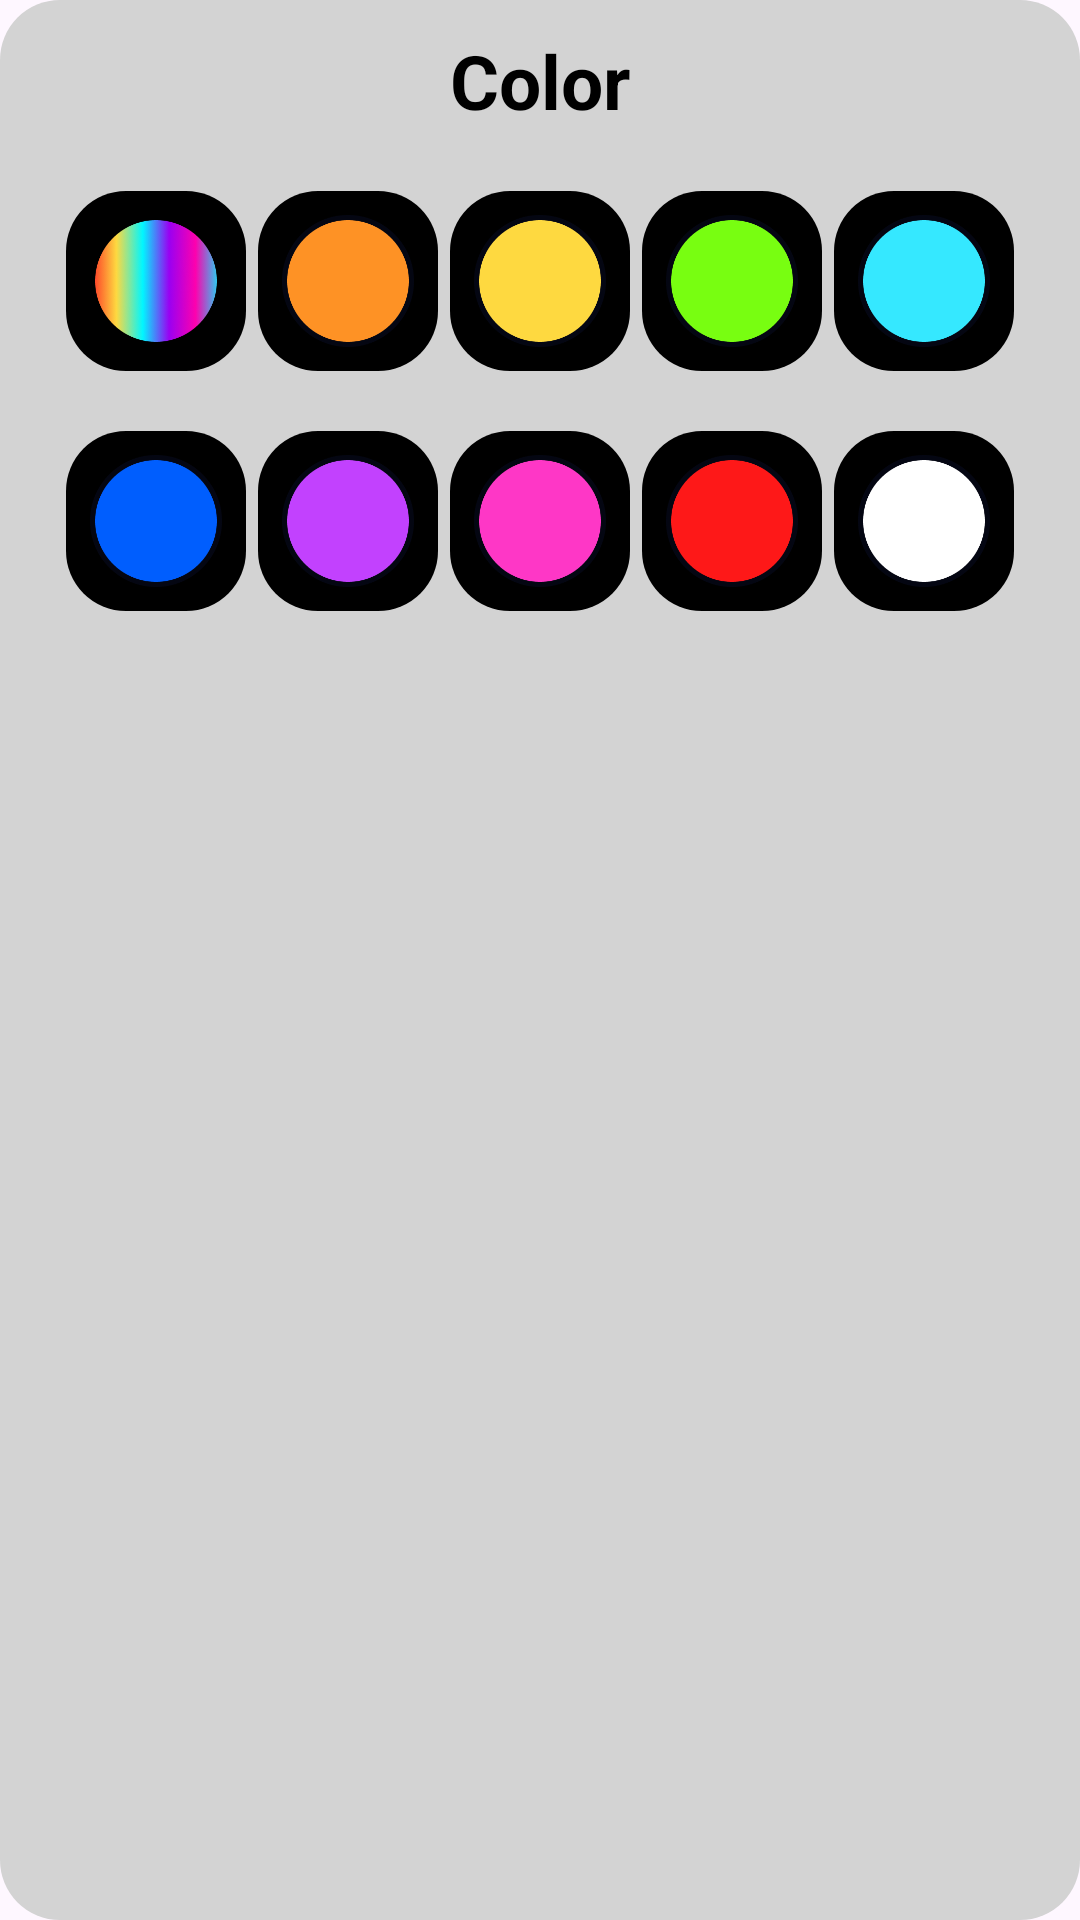

Reconstruct the res/layout file that produces this screen, plus the resources it refers to.
<!-- AndroidManifest.xml: application theme Theme.MyApp -->
<!-- res/layout/popup_choose_color.xml -->
<?xml version="1.0" encoding="utf-8"?>
<LinearLayout xmlns:android="http://schemas.android.com/apk/res/android"
    xmlns:app="http://schemas.android.com/apk/res-auto"
    android:layout_width="match_parent"
    android:layout_height="wrap_content"
    android:background="@drawable/bg_popup_gray"
    android:orientation="vertical">

    <TextView
        android:layout_width="wrap_content"
        android:layout_height="wrap_content"
        android:layout_gravity="center"
        android:layout_marginTop="10dp"
        android:text="@string/color"
        android:textColor="@color/black"
        android:textSize="25sp"
        android:textStyle="bold" />

    <LinearLayout
        android:layout_width="match_parent"
        android:layout_height="wrap_content"
        android:layout_marginTop="20dp"
        android:gravity="center_horizontal"
        android:orientation="horizontal">

        <ImageView
            android:id="@+id/item_0"
            android:layout_width="60dp"
            android:layout_height="60dp"
            android:layout_marginHorizontal="2dp"
            android:background="@drawable/bg_btn_choose"
            android:padding="8dp"
            android:src="@drawable/ic_color_select_0" />

        <ImageView
            android:id="@+id/item_1"
            android:layout_width="60dp"
            android:layout_height="60dp"
            android:layout_marginHorizontal="2dp"
            android:background="@drawable/bg_btn_choose"
            android:padding="8dp"
            android:src="@drawable/ic_color_select_1" />

        <ImageView
            android:id="@+id/item_2"
            android:layout_width="60dp"
            android:layout_height="60dp"
            android:layout_marginHorizontal="2dp"
            android:background="@drawable/bg_btn_choose"
            android:padding="8dp"
            android:src="@drawable/ic_color_select_2" />

        <ImageView
            android:id="@+id/item_3"
            android:layout_width="60dp"
            android:layout_height="60dp"
            android:layout_marginHorizontal="2dp"
            android:background="@drawable/bg_btn_choose"
            android:padding="8dp"
            android:src="@drawable/ic_color_select_3" />

        <ImageView
            android:id="@+id/item_4"
            android:layout_width="60dp"
            android:layout_height="60dp"
            android:layout_marginHorizontal="2dp"
            android:background="@drawable/bg_btn_choose"
            android:padding="8dp"
            android:src="@drawable/ic_color_select_4" />

    </LinearLayout>

    <LinearLayout
        android:layout_width="match_parent"
        android:layout_height="wrap_content"
        android:layout_marginTop="20dp"
        android:layout_marginBottom="20dp"
        android:gravity="center_horizontal"
        android:orientation="horizontal">

        <ImageView
            android:id="@+id/item_5"
            android:layout_width="60dp"
            android:layout_height="60dp"
            android:layout_marginHorizontal="2dp"
            android:background="@drawable/bg_btn_choose"
            android:padding="8dp"
            android:src="@drawable/ic_color_select_5" />

        <ImageView
            android:id="@+id/item_6"
            android:layout_width="60dp"
            android:layout_height="60dp"
            android:layout_marginHorizontal="2dp"
            android:background="@drawable/bg_btn_choose"
            android:padding="8dp"
            android:src="@drawable/ic_color_select_6" />

        <ImageView
            android:id="@+id/item_7"
            android:layout_width="60dp"
            android:layout_height="60dp"
            android:layout_marginHorizontal="2dp"
            android:background="@drawable/bg_btn_choose"
            android:padding="8dp"
            android:src="@drawable/ic_color_select_7" />

        <ImageView
            android:id="@+id/item_8"
            android:layout_width="60dp"
            android:layout_height="60dp"
            android:layout_marginHorizontal="2dp"
            android:background="@drawable/bg_btn_choose"
            android:padding="8dp"
            android:src="@drawable/ic_color_select_8" />

        <ImageView
            android:id="@+id/item_9"
            android:layout_width="60dp"
            android:layout_height="60dp"
            android:layout_marginHorizontal="2dp"
            android:background="@drawable/bg_btn_choose"
            android:padding="8dp"
            android:src="@drawable/ic_color_select_9" />

    </LinearLayout>

</LinearLayout>
<!-- resources referenced by this layout -->
<resources>
  <color name="black">#FF000000</color>
  <!-- drawable bg_btn_choose (drawable) -->
  <?xml version="1.0" encoding="utf-8"?>
  <selector xmlns:android="http://schemas.android.com/apk/res/android">
  
      <item android:state_selected="true">
          <shape>
              <solid android:color="#001F3F" />
  
              <stroke android:width="3dp" android:color="#00FF00" />
              <corners android:radius="20dp" />
          </shape>
      </item>
  
      <item>
          <shape>
              <solid android:color="@color/black" />
              <corners android:radius="20dp" />
          </shape>
      </item>
  
  </selector>
  <!-- drawable bg_popup_gray (drawable) -->
  <?xml version="1.0" encoding="utf-8"?>
  <shape xmlns:android="http://schemas.android.com/apk/res/android">
      <solid android:color="#D3D3D3" />
      <corners android:radius="20dp" />
  </shape>
  <!-- drawable ic_color_select_0: png bitmap (drawable-nodpi, 50269 bytes) -->
  <!-- drawable ic_color_select_1: png bitmap (drawable-nodpi, 7446 bytes) -->
  <!-- drawable ic_color_select_2: png bitmap (drawable-nodpi, 7559 bytes) -->
  <!-- drawable ic_color_select_3: png bitmap (drawable-nodpi, 7228 bytes) -->
  <!-- drawable ic_color_select_4: png bitmap (drawable-nodpi, 7532 bytes) -->
  <!-- drawable ic_color_select_5: png bitmap (drawable-nodpi, 7317 bytes) -->
  <!-- drawable ic_color_select_6: png bitmap (drawable-nodpi, 7495 bytes) -->
  <!-- drawable ic_color_select_7: png bitmap (drawable-nodpi, 7476 bytes) -->
  <!-- drawable ic_color_select_8: png bitmap (drawable-nodpi, 7334 bytes) -->
  <!-- drawable ic_color_select_9: png bitmap (drawable-nodpi, 7485 bytes) -->
  <string name="color">Color</string>
  <style name="Theme.MyApp" parent="Theme.Material3.DayNight.NoActionBar" />
</resources>
